4-way image classification set "enhance_then_resize" from GitHub (brandonlch2904/Brain_Tumour_Detection); label vocabulary: glioma tumor, meningioma tumor, no tumor, pituitary tumor.

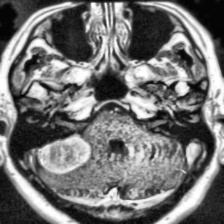
Label: meningioma tumor

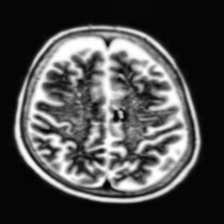
Label: no tumor

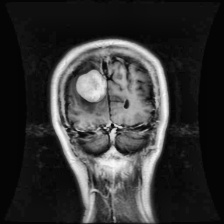
Label: meningioma tumor

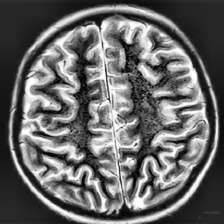
Label: no tumor

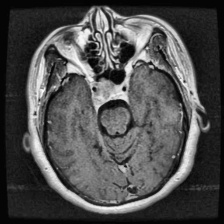
Label: pituitary tumor

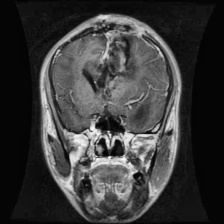
Label: glioma tumor
